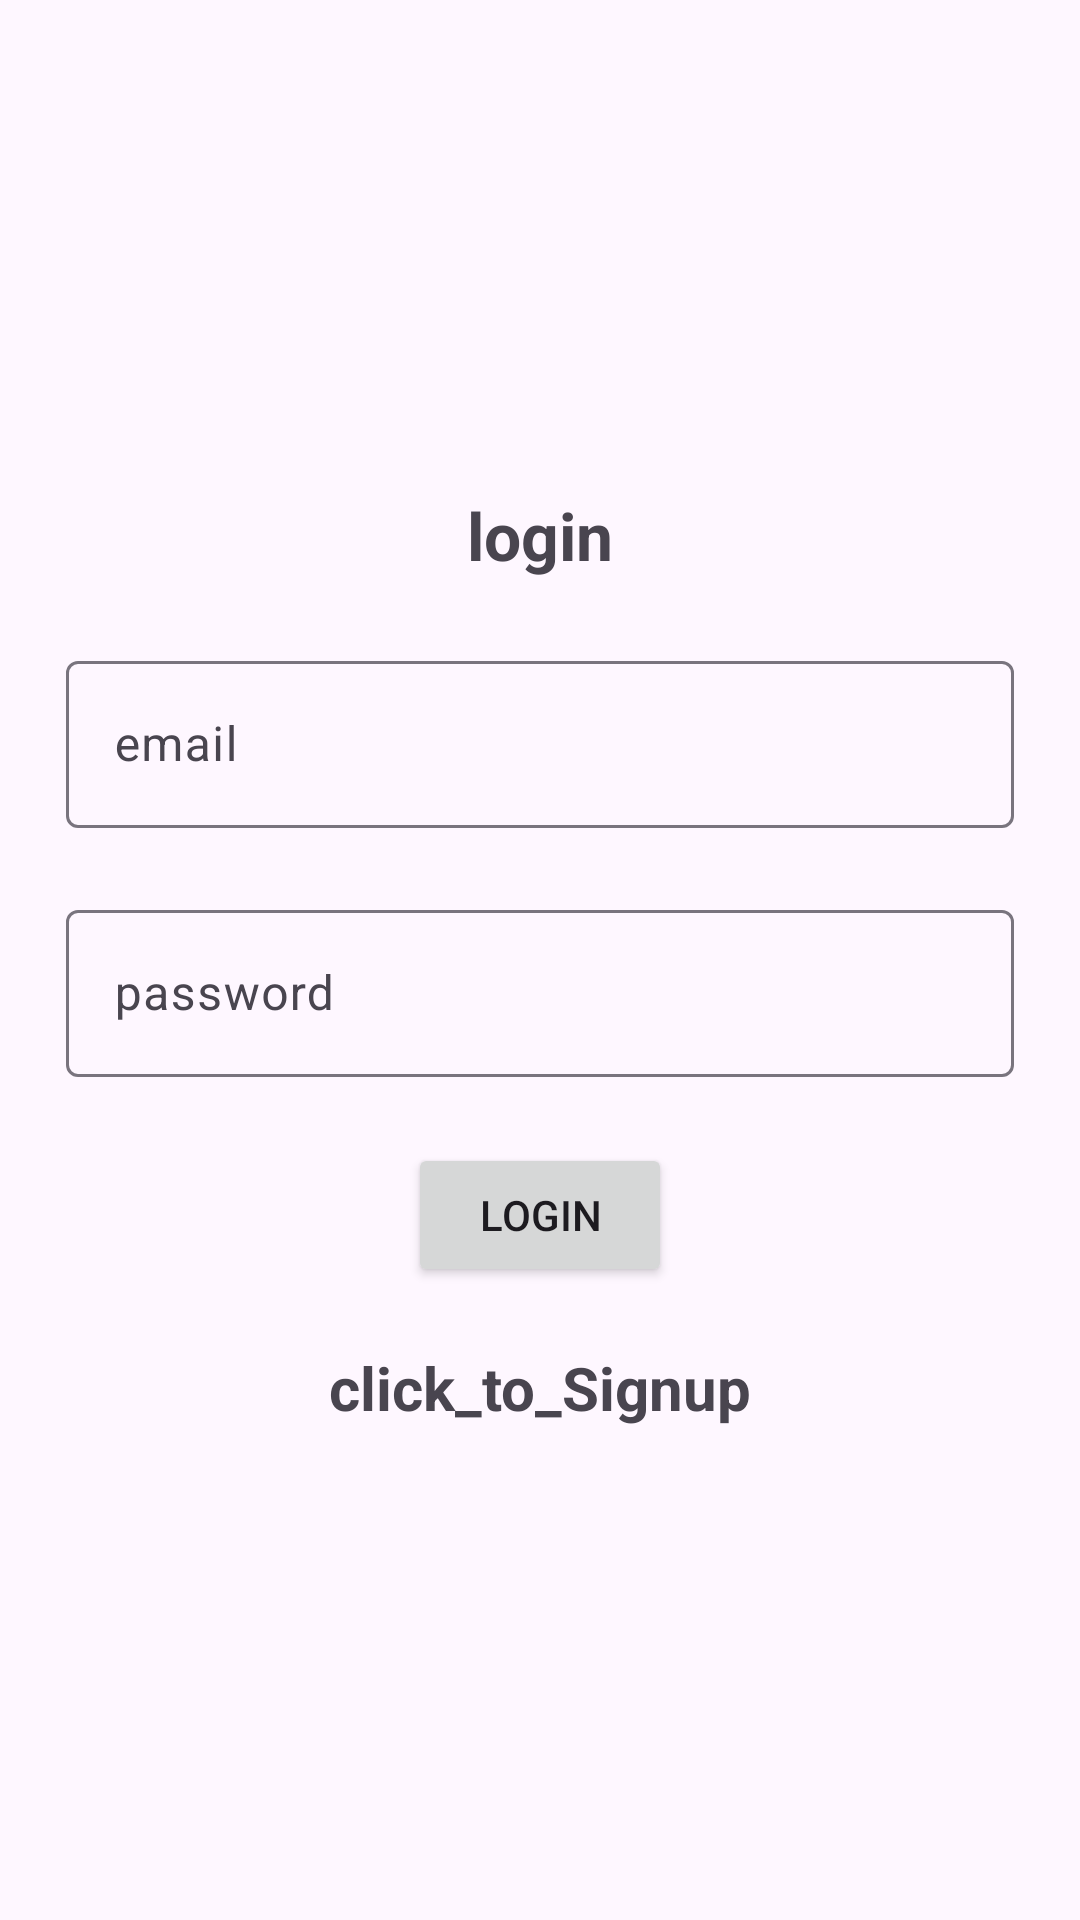

Here is an Android app screen rendered from its layout file. Give the layout XML and the strings, colors and styles it references.
<!-- AndroidManifest.xml: application theme Theme.Kidney_Stone -->
<!-- res/layout/activity_login.xml -->
<?xml version="1.0" encoding="utf-8"?>
<LinearLayout xmlns:android="http://schemas.android.com/apk/res/android"
    xmlns:app="http://schemas.android.com/apk/res-auto"
    xmlns:tools="http://schemas.android.com/tools"
    android:layout_width="match_parent"
    android:layout_height="match_parent"
    android:gravity="center"
    android:orientation="vertical"
    android:padding="22dp"

    tools:context=".login">
    <TextView
        android:layout_width="match_parent"
        android:layout_height="wrap_content"
        android:textSize="22sp"
        android:textStyle="bold"
        android:gravity="center"
        android:text="@string/login" />
    <com.google.android.material.textfield.TextInputLayout
        android:layout_width="match_parent"
        android:layout_height="wrap_content"
        android:layout_marginTop="22dp"
        >
        <com.google.android.material.textfield.TextInputEditText
            android:id="@+id/email"
            android:hint="@string/email"
            android:layout_width="match_parent"
            android:layout_height="wrap_content"

            />
    </com.google.android.material.textfield.TextInputLayout>


<com.google.android.material.textfield.TextInputLayout
android:layout_width="match_parent"
android:layout_height="wrap_content"
    android:layout_marginTop="22dp">

<com.google.android.material.textfield.TextInputEditText
    android:id="@+id/password"
    android:hint="@string/password"
    android:layout_width="match_parent"
    android:layout_height="wrap_content"


    /></com.google.android.material.textfield.TextInputLayout>


    <ProgressBar
android:id="@+id/progress"
android:layout_width="wrap_content"
android:layout_height="wrap_content"
android:visibility="gone"
    />
    <Button
        android:layout_marginTop="22dp"
        android:layout_width="wrap_content"
        android:layout_height="wrap_content"
        android:id="@+id/btn_login"
        android:text="@string/login"
        />
    <TextView
        android:id="@+id/signup"
        android:text="@string/click_to_signup"

        android:layout_width="match_parent"
        android:layout_height="wrap_content"
        android:textStyle="bold"
        android:textSize="20sp"
        android:gravity="center"
        android:layout_marginTop="20dp"

        />

</LinearLayout>
<!-- resources referenced by this layout -->
<resources>
  <string name="click_to_signup">click_to_Signup</string>
  <string name="email">email</string>
  <string name="login">login</string>
  <string name="password">password</string>
  <style name="Theme.Kidney_Stone" parent="Base.Theme.Kidney_Stone" />
  <style name="Base.Theme.Kidney_Stone" parent="Theme.Material3.DayNight.NoActionBar">
          
          
      </style>
</resources>
